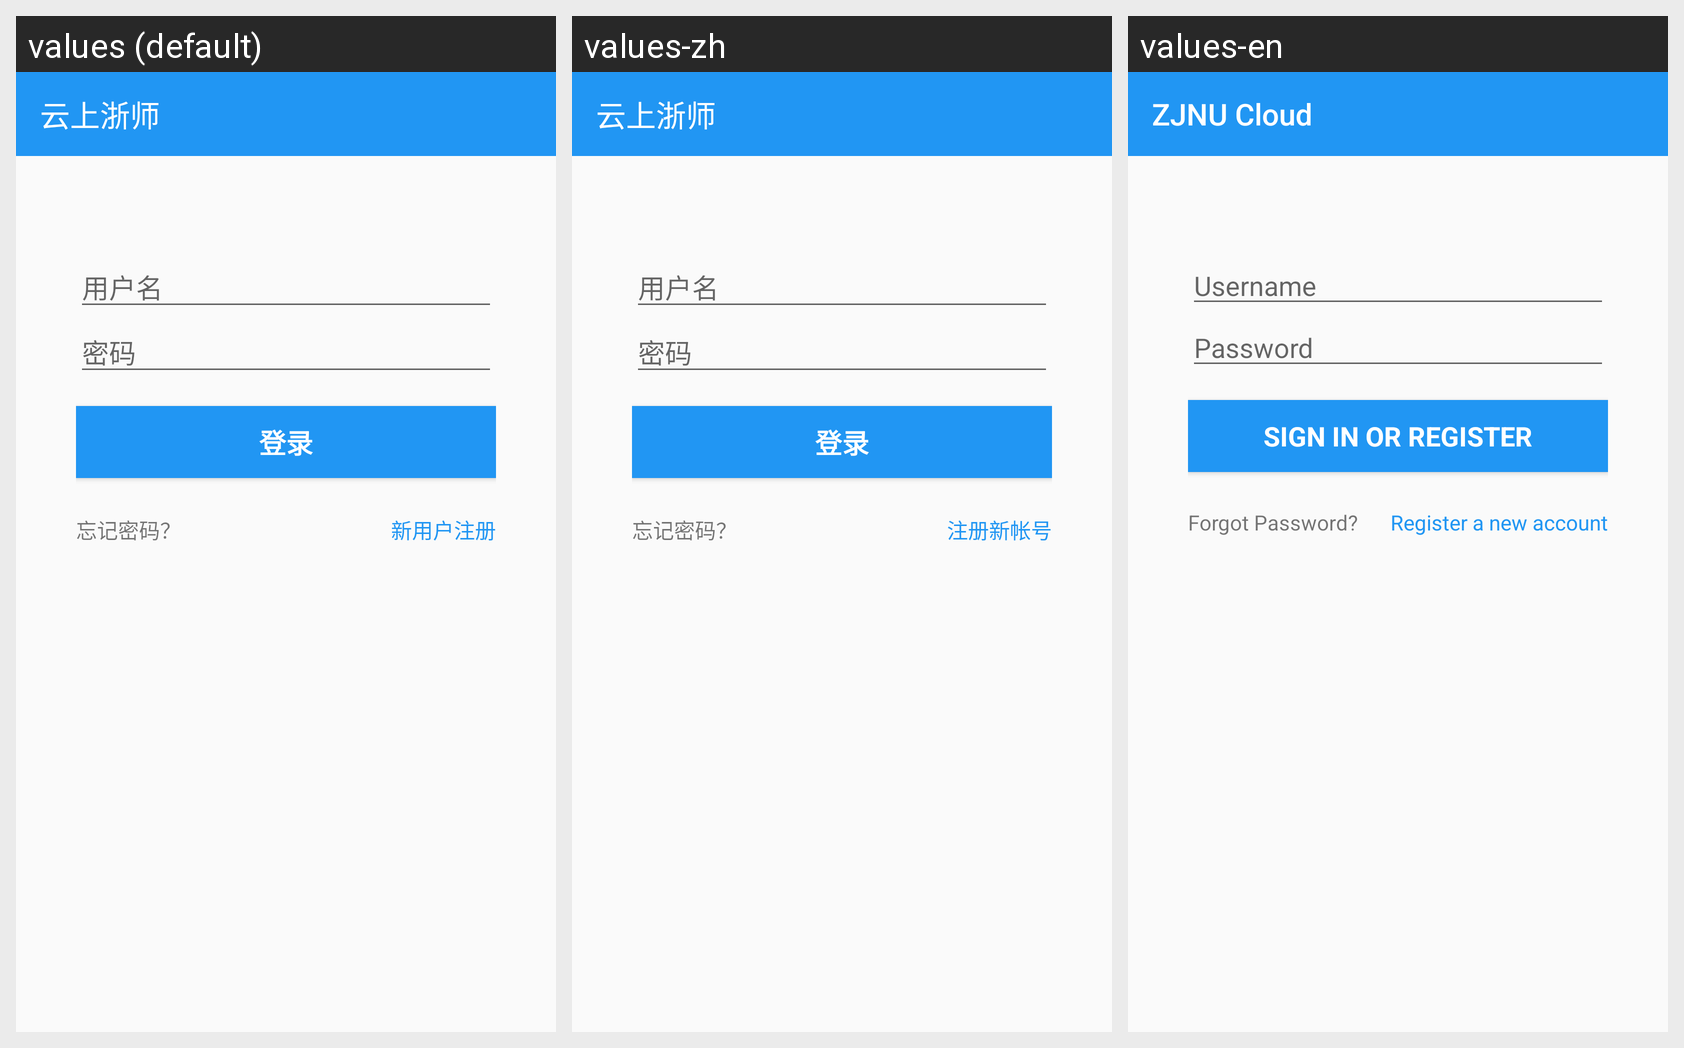

The same Android screen rendered under several of its app's locales, left to right. List the strings drawn on it with the default value and each locale's translation.
Android screen res/layout/activity_login.xml rendered under 3 locales, left to right: values (default), values-zh, values-en. Device: Nexus 5 (rendered at 1080×1920; each locale shown at half size, 540×960, under a caption strip naming it); theme AppTheme.
Strings drawn on this screen, with the default value and each locale's value (text and hints the layout hard-codes, and strings that could not be matched under every locale, appear in the picture but are not listed):

prompt_username
  values: 用户名
  values-zh: 用户名
  values-en: Username

prompt_password
  values: 密码
  values-zh: 密码
  values-en: Password

action_sign_in
  values: 登录
  values-zh: 登录
  values-en: Sign in or register

forgot_password
  values: 忘记密码？
  values-zh: 忘记密码？
  values-en: Forgot Password?

login_register
  values: 新用户注册
  values-zh: 注册新帐号
  values-en: Register a new account

app_name
  values: 云上浙师
  values-zh: 云上浙师
  values-en: ZJNU Cloud
